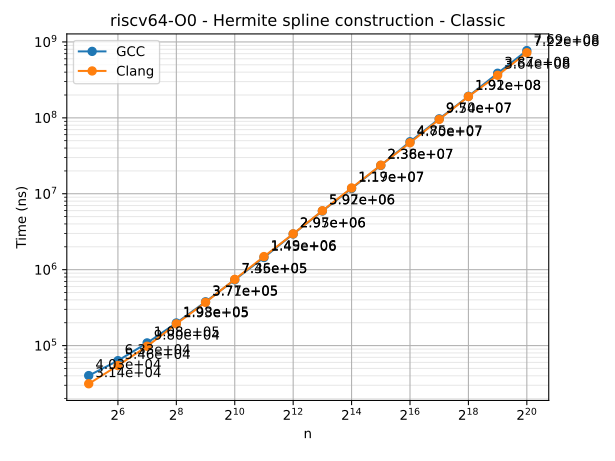

The file beside this chart, header and first rows:
n	series	time
32	GCC	40251
64	GCC	63296
128	GCC	108450
256	GCC	198477
512	GCC	377369
1024	GCC	735224
2048	GCC	1447899
4096	GCC	2948477
8192	GCC	5922865
16384	GCC	11737674
32768	GCC	23617371
65536	GCC	48460531
131072	GCC	96988950
262144	GCC	192342579
524288	GCC	386679649
1048576	GCC	769343615
32	Clang	31385
64	Clang	54640
128	Clang	97996
256	Clang	193235
512	Clang	370753
1024	Clang	745647
2048	Clang	1487717
4096	Clang	2965774
8192	Clang	5972995
16384	Clang	11925729
32768	Clang	23798515
65536	Clang	46970815
131072	Clang	95401177
262144	Clang	190800866
524288	Clang	363627517
1048576	Clang	721610680
